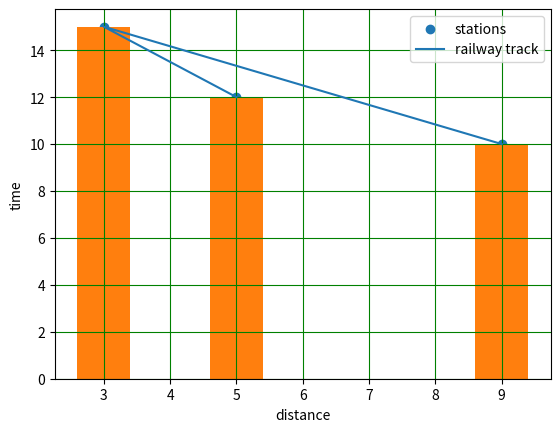

Source code (Python):
import matplotlib.pyplot  as plt
x=[5,3,9]
y=[12,15,10]
plt.xlabel('distance')
plt.ylabel('time')
plt.grid(c='green')
plt.scatter(x,y,label="stations")  #  this will plot a line 
plt.plot(x,y,label="railway track")
plt.bar(x,y)
plt.legend()  # it will display label in  plots 
plt.show()   #  to  show the graph 
